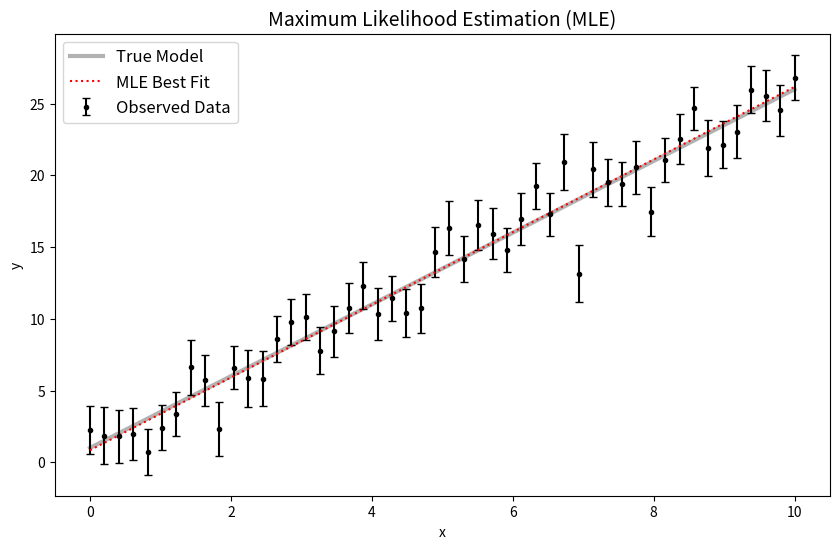

The matplotlib source for this figure:
import numpy as np
import matplotlib.pyplot as plt
from scipy.optimize import minimize

# --- 1. Define the Gaussian Log-Likelihood Function ---
# As described in Chapter 5 of the report: ln L = -0.5 * sum((y - model)^2 / sigma^2)
def neg_log_likelihood(params, x, y, yerr):
    m, c = params
    model = m * x + c
    sigma2 = yerr**2
    return 0.5 * np.sum((y - model)**2 / sigma2 + np.log(2 * np.pi * sigma2))

# --- 2. Generate Synthetic Data (Linear Model y = mx + c) ---
np.random.seed(42)
true_m = 2.5
true_c = 1.0
N = 50
x = np.linspace(0, 10, N)
yerr = 1.5 + 0.5 * np.random.random(N)
y = true_m * x + true_c + np.random.normal(0, yerr)

# --- 3. Minimize the Negative Log-Likelihood (MLE) ---
initial_guess = [1.0, 0.0]
result = minimize(neg_log_likelihood, initial_guess, args=(x, y, yerr))
m_mle, c_mle = result.x

print(f"True Parameters: m={true_m}, c={true_c}")
print(f"MLE Parameters:  m={m_mle:.3f}, c={c_mle:.3f}")

# --- 4. Visualization ---
plt.figure(figsize=(10, 6))
plt.errorbar(x, y, yerr=yerr, fmt=".k", capsize=3, label="Observed Data")
plt.plot(x, true_m * x + true_c, "k", alpha=0.3, lw=3, label="True Model")
plt.plot(x, m_mle * x + c_mle, ":r", label="MLE Best Fit")
plt.legend(fontsize=12)
plt.xlabel("x")
plt.ylabel("y")
plt.title("Maximum Likelihood Estimation (MLE)", fontsize=14)
plt.show()
